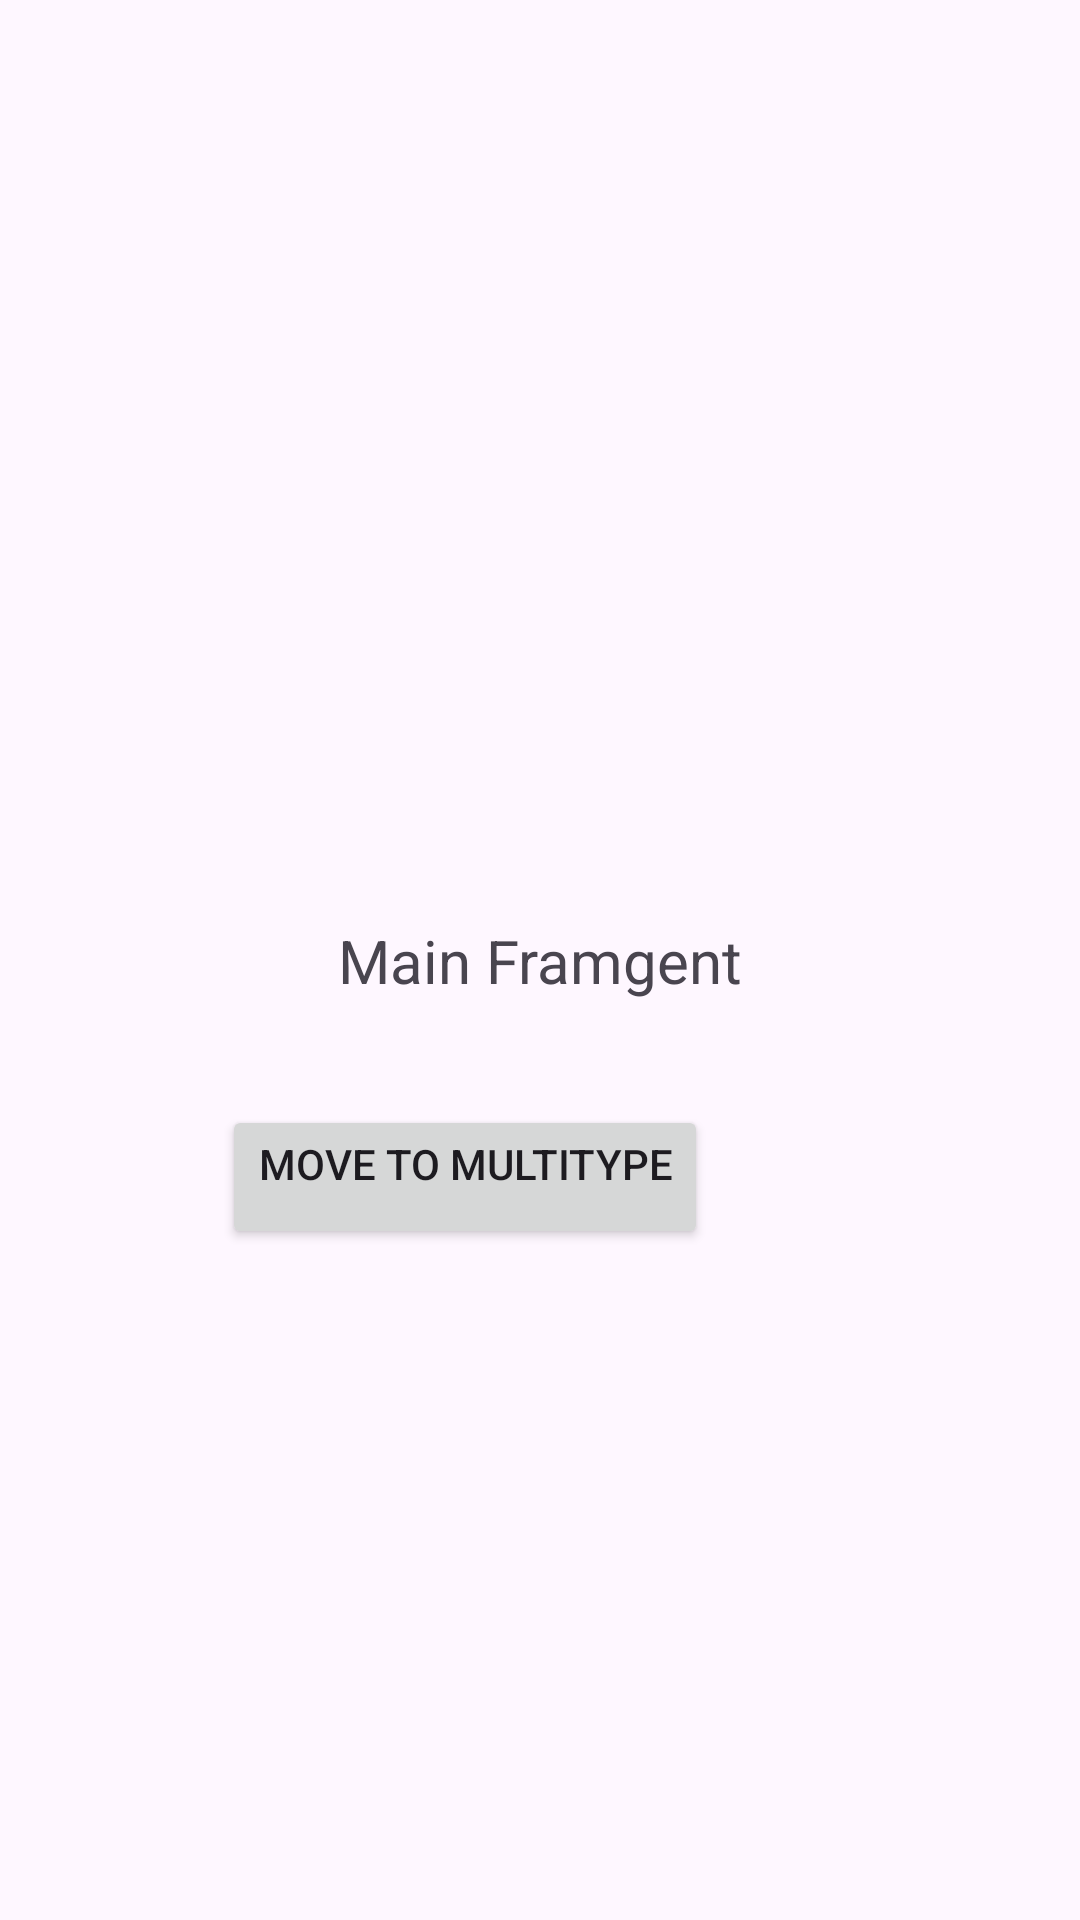

This screen was rendered from an Android layout file. Write that file and the resources it references.
<!-- AndroidManifest.xml: application theme Theme.MultitypeRecycleView -->
<!-- res/layout/fragment_main.xml -->
<?xml version="1.0" encoding="utf-8"?>
<androidx.constraintlayout.widget.ConstraintLayout xmlns:android="http://schemas.android.com/apk/res/android"
    xmlns:app="http://schemas.android.com/apk/res-auto"
    xmlns:tools="http://schemas.android.com/tools"
    android:layout_width="match_parent"
    android:layout_height="match_parent"
    tools:context=".MainFragment">

    <TextView
        android:id="@+id/mainFragmentTV"
        android:layout_width="wrap_content"
        android:layout_height="wrap_content"
        android:gravity="center"
        android:text="Main Framgent"
        android:textSize="20dp"
        app:layout_constraintBottom_toBottomOf="parent"
        app:layout_constraintEnd_toEndOf="parent"
        app:layout_constraintHorizontal_bias="0.5"
        app:layout_constraintStart_toStartOf="parent"
        app:layout_constraintTop_toTopOf="parent"
        app:layout_constraintVertical_bias="0.5" />

    <Button
        android:id="@+id/goToMultitype"
        android:layout_width="wrap_content"
        android:layout_height="wrap_content"
        android:layout_marginEnd="124dp"
        android:gravity="center_horizontal"
        android:text="Move to Multitype"
        app:layout_constraintBottom_toBottomOf="parent"
        app:layout_constraintEnd_toEndOf="parent"
        app:layout_constraintLeft_toLeftOf="parent"
        app:layout_constraintTop_toBottomOf="@id/mainFragmentTV"
        app:layout_constraintVertical_bias="0.134" />


</androidx.constraintlayout.widget.ConstraintLayout>
<!-- resources referenced by this layout -->
<resources>
  <style name="Theme.MultitypeRecycleView" parent="Base.Theme.MultitypeRecycleView" />
  <style name="Base.Theme.MultitypeRecycleView" parent="Theme.Material3.DayNight.NoActionBar">
          
          
      </style>
</resources>
